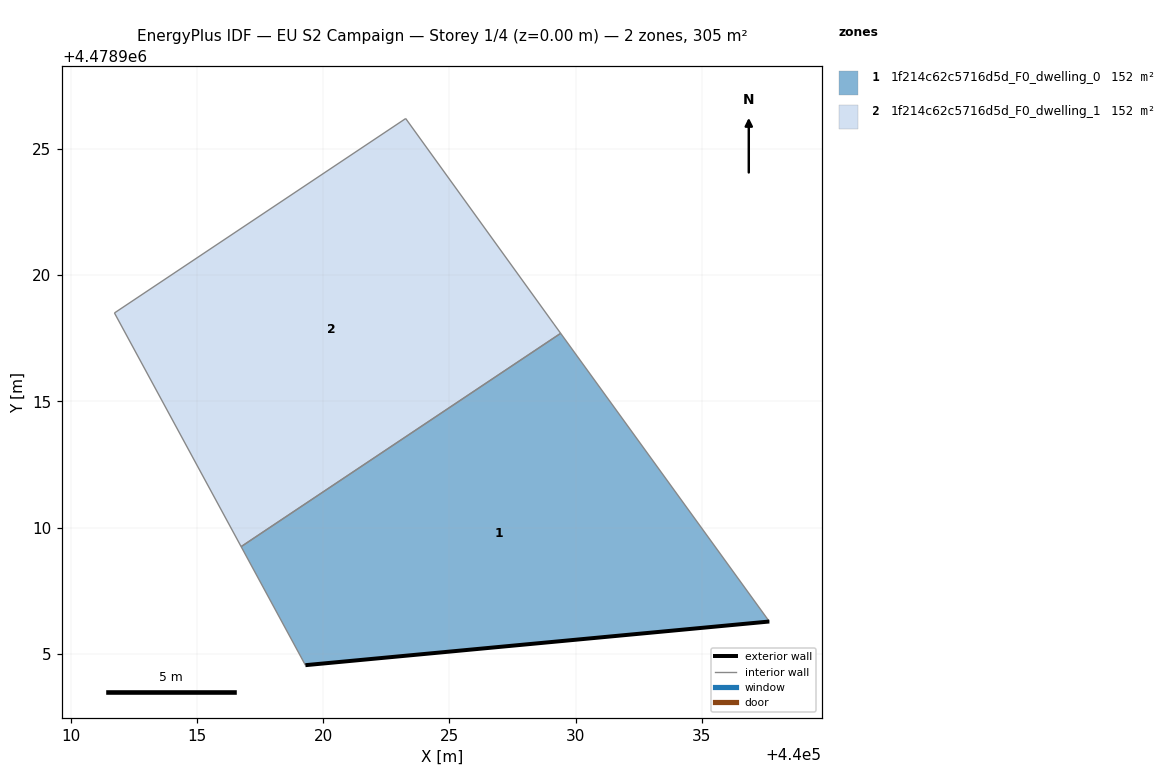
=== STOREY PLAN SPEC (per zone: floor XY polygon, exterior-wall plan segments, windows/doors) ===
zone 1: 1f214c62c5716d5d_F0_dwelling_0  (152.4 m²)
  floor: (440037.67, 4478906.28) (440029.41, 4478917.69) (440016.76, 4478909.24) (440019.30, 4478904.55)
  exterior wall: (440037.67, 4478906.28) – (440019.30, 4478904.55)  [18.5 m]
  interior walls: 3
zone 2: 1f214c62c5716d5d_F0_dwelling_1  (152.4 m²)
  floor: (440029.41, 4478917.69) (440029.14, 4478918.06) (440023.27, 4478926.20) (440011.74, 4478918.50) (440016.76, 4478909.24)
  interior walls: 5

=== DERIVED (storey summary) ===
Building: EU S2 Campaign
Storey: 1 of 4  (floor level z = 0.00 m)
Storey gross floor area: 304.8 m²
Zones on this storey: 2
  - 1f214c62c5716d5d_F0_dwelling_0: floor 152.4 m²; exterior wall 18.5 m (55.4 m²); WWR 0.0%
  - 1f214c62c5716d5d_F0_dwelling_1: floor 152.4 m²
Zone adjacency (shared interzone walls):
  - 1f214c62c5716d5d_F0_dwelling_0 ↔ 1f214c62c5716d5d_F0_dwelling_1